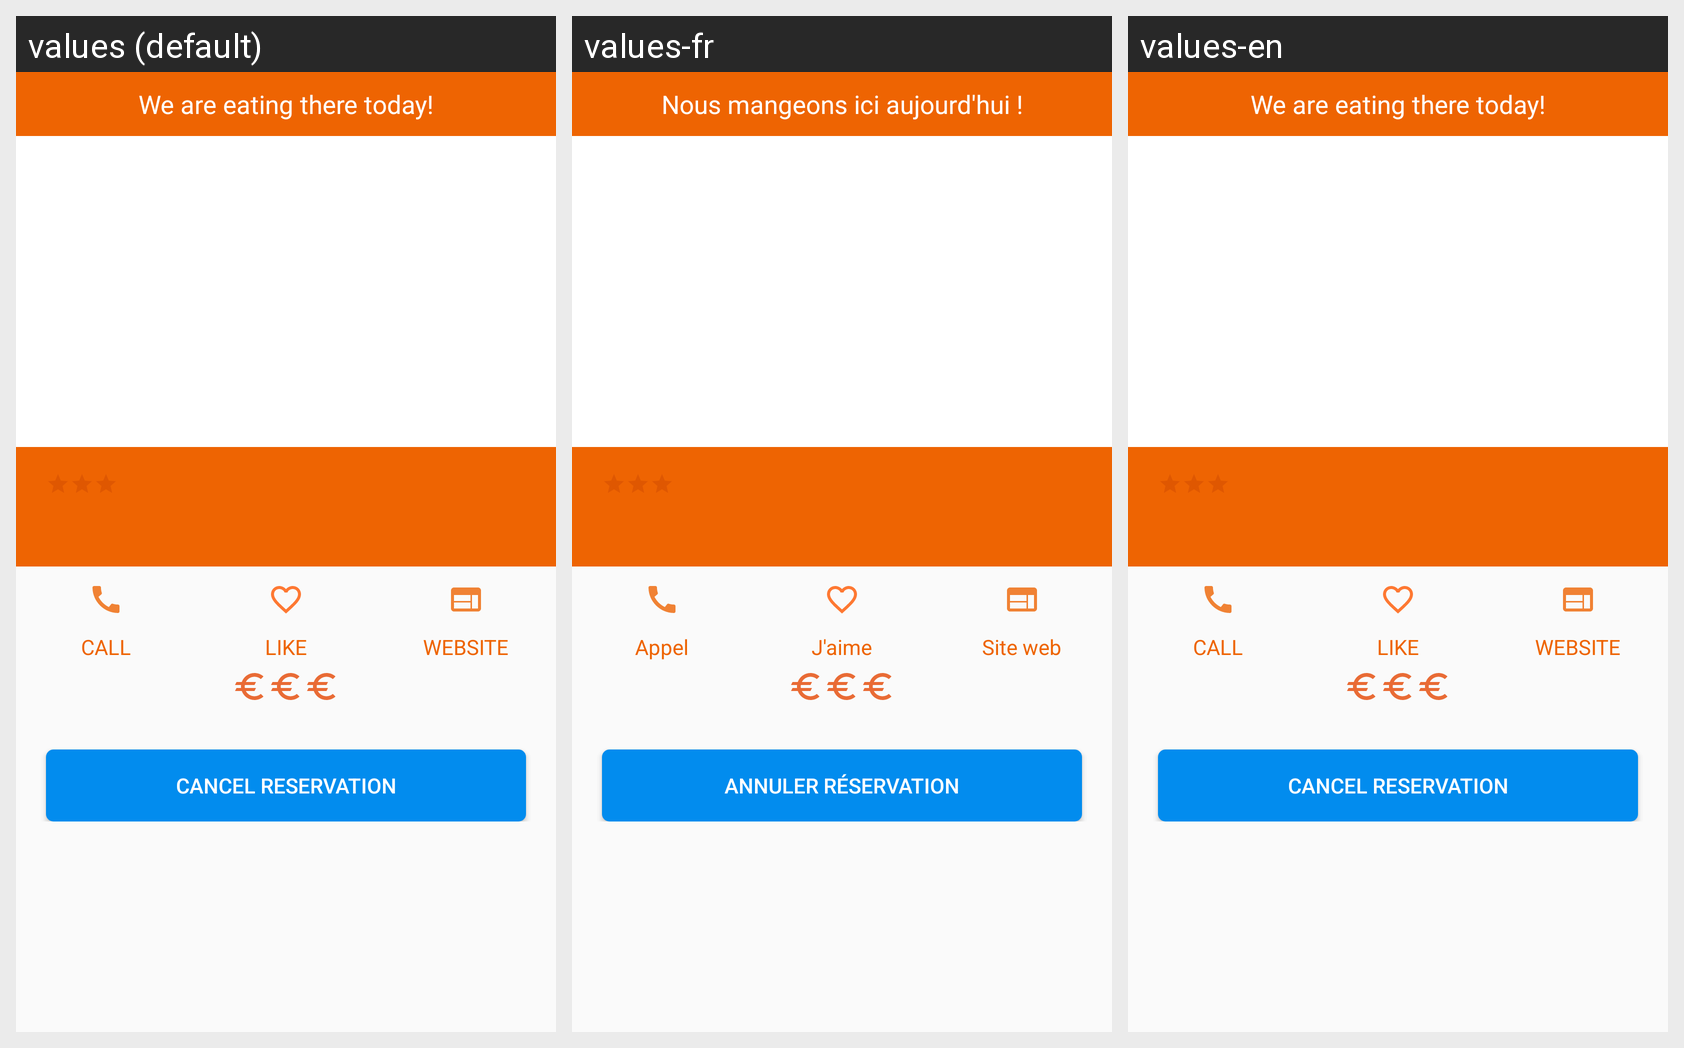

The same Android screen rendered under several of its app's locales, left to right. List the strings drawn on it with the default value and each locale's translation.
Android screen res/layout/fragment_my_reservation_restaurant.xml rendered under 3 locales, left to right: values (default), values-fr, values-en. Device: Nexus 5 (rendered at 1080×1920; each locale shown at half size, 540×960, under a caption strip naming it); theme go4lunchTheme.
Strings drawn on this screen, with the default value and each locale's value (text and hints the layout hard-codes, and strings that could not be matched under every locale, appear in the picture but are not listed):

cancel_reservation
  values: Cancel reservation
  values-fr: Annuler réservation
  values-en: Cancel reservation

we_are_eating_there_today
  values: We are eating there today!
  values-fr: Nous mangeons ici aujourd'hui !
  values-en: We are eating there today!

call
  values: CALL
  values-fr: Appel
  values-en: CALL

like
  values: LIKE
  values-fr: J'aime
  values-en: LIKE

website
  values: WEBSITE
  values-fr: Site web
  values-en: WEBSITE
